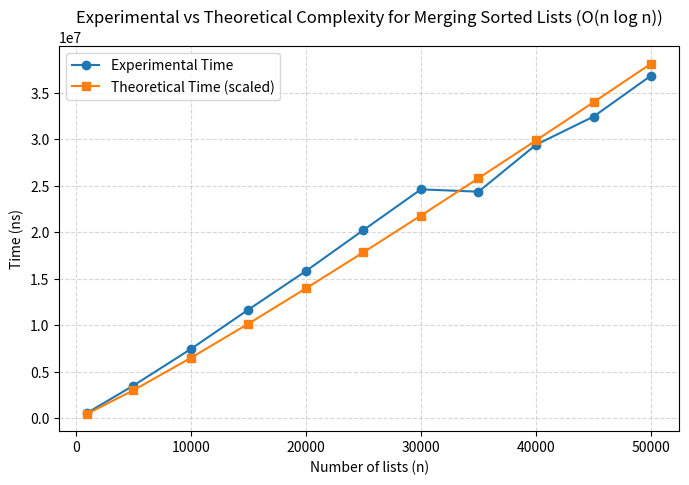

This chart was generated by the following Python code:
import heapq
import random
import time
import math
import matplotlib.pyplot as plt

# Minimal merge cost using heap of list sizes
def merge_cost_using_heap(sizes):
    heapq.heapify(sizes)
    total_cost = 0

    while len(sizes) > 1:
        first = heapq.heappop(sizes)
        second = heapq.heappop(sizes)
        cost = first + second
        total_cost += cost
        heapq.heappush(sizes, cost)

    return total_cost

n_values = [1000, 5000, 10000, 15000, 20000, 25000, 30000, 35000, 40000, 45000, 50000]

# Generating size arrays, not included in experimental time
pre_generated_sizes = []
for n in n_values:
    sizes = [random.randint(1, 1000) for _ in range(n)] # Each array contains random list sizes between 1 and 1000
    pre_generated_sizes.append(sizes)

# Experimental time
experimental_times = []
total_costs = []
for i, n in enumerate(n_values):
    sizes = pre_generated_sizes[i].copy()
    start_time = time.perf_counter_ns()
    total_cost = merge_cost_using_heap(sizes)
    end_time = time.perf_counter_ns()
    time_taken = end_time - start_time
    experimental_times.append(time_taken)
    total_costs.append(total_cost)
    print(f"n = {n}, Total merge cost = {total_cost}, Experimental time = {time_taken:.2f} ns")

# Theoretical complexity O(n log n)
theoretical_raw = [n * math.log2(n) for n in n_values]

# Normalization (scaling constant)
numerator = sum(experimental_times[i] * theoretical_raw[i] for i in range(len(n_values)))
denominator = sum(theoretical_raw[i] ** 2 for i in range(len(n_values)))
c = numerator / denominator
theoretical_scaled = [c * val for val in theoretical_raw]

print(f"\nScaling constant (c) = {c:.6f}")
print("Theoretical raw:", theoretical_raw)
print("Theoretical scaled:", theoretical_scaled)

# Plot
plt.figure(figsize=(8,5))
plt.plot(n_values, experimental_times, 'o-', label="Experimental Time")
plt.plot(n_values, theoretical_scaled, 's-', label="Theoretical Time (scaled)")
plt.xlabel("Number of lists (n)")
plt.ylabel("Time (ns)")
plt.title("Experimental vs Theoretical Complexity for Merging Sorted Lists (O(n log n))")
plt.legend()
plt.grid(True, which="both", ls="--", alpha=0.5)
plt.show()